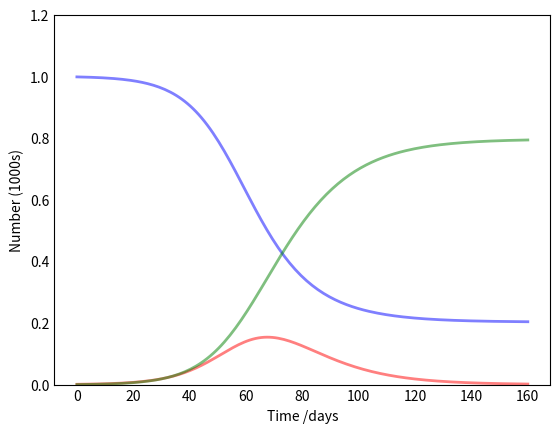

Generate this figure with matplotlib: (Note: this script raises an exception after producing the figure.)
import numpy as np
from scipy.integrate import odeint
import matplotlib.pyplot as plt

# Total population, N.
N = 1000
# Initial number of infected and recovered individuals, I0 and R0.
I0, R0 = 1, 0
# Everyone else, S0, is susceptible to infection initially.
S0 = N - I0 - R0
# Contact rate, beta, and mean recovery rate, gamma, (in 1/days).
beta, gamma = 0.2, 1./10 
# A grid of time points (in days)
t = np.linspace(0, 160, 160)

# The SIR model differential equations.
def deriv(y, t, N, beta, gamma):
    S, I, R = y
    dSdt = -beta * S * I / N
    dIdt = beta * S * I / N - gamma * I
    dRdt = gamma * I
    return dSdt, dIdt, dRdt

# Initial conditions vector
y0 = S0, I0, R0
# Integrate the SIR equations over the time grid, t.
ret = odeint(deriv, y0, t, args=(N, beta, gamma))
S, I, R = ret.T

# Plot the data on three separate curves for S(t), I(t) and R(t)
fig = plt.figure(facecolor='w')
ax = fig.add_subplot(111, axisbelow=True)
ax.plot(t, S/1000, 'b', alpha=0.5, lw=2, label='Susceptible')
ax.plot(t, I/1000, 'r', alpha=0.5, lw=2, label='Infected')
ax.plot(t, R/1000, 'g', alpha=0.5, lw=2, label='Recovered with immunity')
ax.set_xlabel('Time /days')
ax.set_ylabel('Number (1000s)')
ax.set_ylim(0,1.2)
ax.yaxis.set_tick_params(length=0)
ax.xaxis.set_tick_params(length=0)
ax.grid(b=True, which='major', c='w', lw=2, ls='-')
legend = ax.legend()
legend.get_frame().set_alpha(0.5)
for spine in ('top', 'right', 'bottom', 'left'):
    ax.spines[spine].set_visible(False)
plt.show()